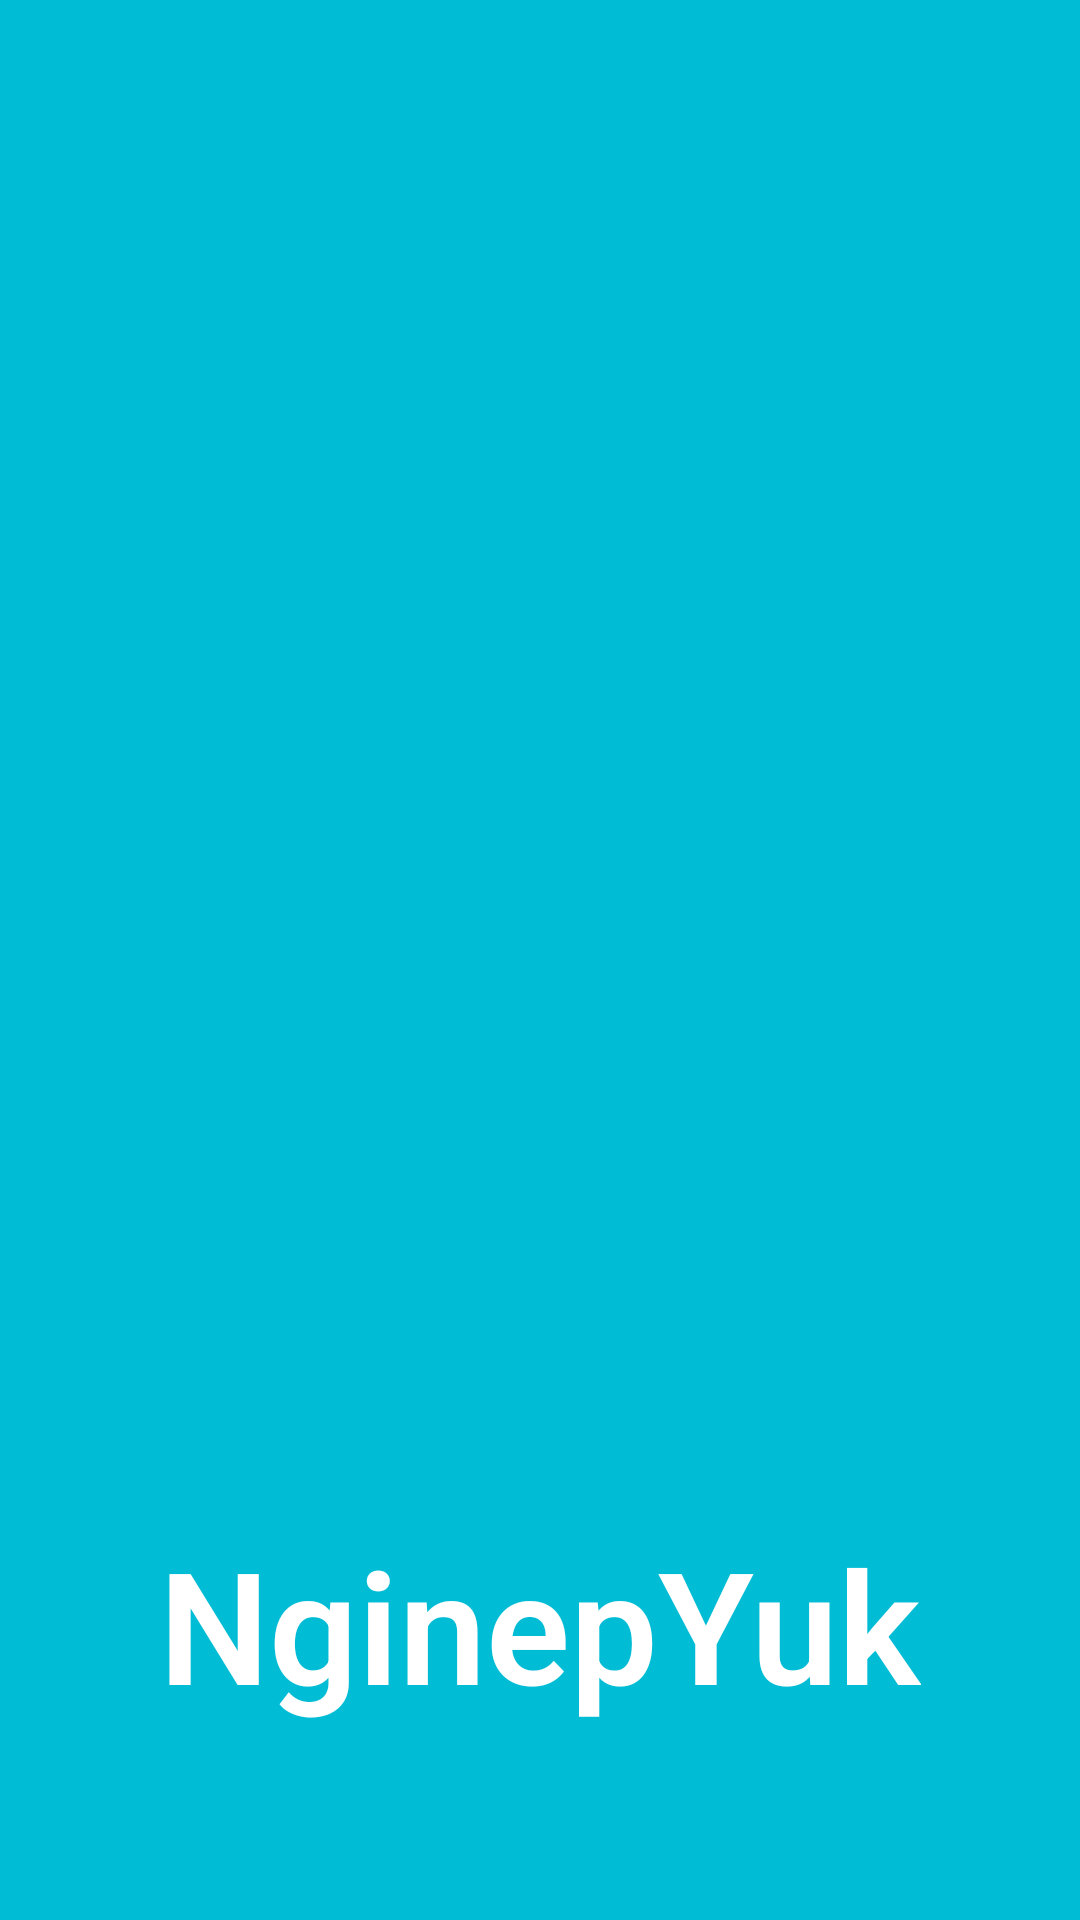

Here is an Android app screen rendered from its layout file. Give the layout XML and the strings, colors and styles it references.
<!-- AndroidManifest.xml: application theme AppTheme -->
<!-- res/layout/activity_splash_screen.xml -->
<?xml version="1.0" encoding="utf-8"?>
<RelativeLayout xmlns:android="http://schemas.android.com/apk/res/android"
    xmlns:tools="http://schemas.android.com/tools"
    android:layout_width="match_parent"
    android:layout_height="match_parent"
    tools:context=".SplashScreen"
    android:background="#00BCD4">


    <ImageView
        android:layout_width="200dp"
        android:layout_height="200dp"
        android:src="@drawable/logo"
        android:layout_centerInParent="true"/>


    <TextView
        android:layout_width="wrap_content"
        android:layout_height="wrap_content"
        android:text="@string/text_nginepyuk"
        android:layout_marginBottom="64dp"
        android:textSize="52sp"
        android:textStyle="bold"
        android:fontFamily="sans-serif-light"
        android:textColor="#fff"
        android:layout_alignParentBottom="true"
        android:layout_centerHorizontal="true" />

</RelativeLayout>
<!-- resources referenced by this layout -->
<resources>
  <!-- drawable logo (drawable) -->
  <?xml version="1.0" encoding="utf-8"?>
  <layer-list xmlns:android="http://schemas.android.com/apk/res/android">
  
      <item android:drawable="@color/colorPrimary" />
  
      <item>
          <bitmap android:src="@drawable/nginep"
              android:gravity="center" />
  
      </item>
  </layer-list>
  <string name="text_nginepyuk">NginepYuk</string>
  <style name="AppTheme" parent="Theme.AppCompat.Light.DarkActionBar">
          
          <item name="colorPrimary">@color/colorPrimary</item>
          <item name="colorPrimaryDark">@color/colorPrimaryDark</item>
          <item name="colorAccent">@color/colorAccent</item>
      </style>
  <color name="colorPrimary">#00BCD4</color>
  <color name="colorPrimaryDark">#006064</color>
  <color name="colorAccent">#FFEA00</color>
</resources>
